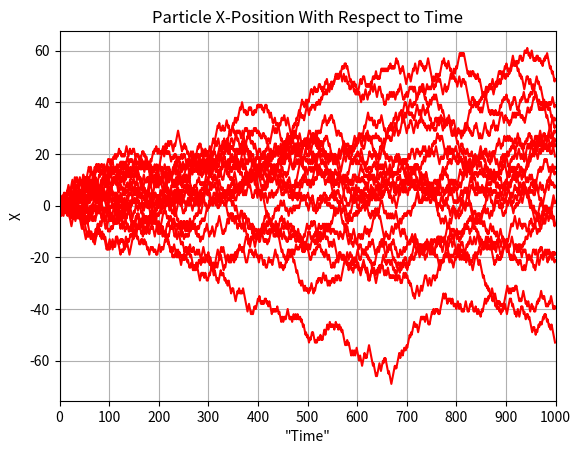

Python code for this plot:
# RandomWalk
# Simple program using Monte-Carlo methods to simulate random-walk motion
# in one dimension.
# [redacted]
# Updated 11/8/2021

# Import necessary packages
from math import sqrt, exp, factorial
from random import random
import matplotlib.pyplot as plt

duration = 1000 # Total number of "time" steps that the simulation runs for each "walker"
tList = range(duration) # List used to plot the "time" axis of the postition vs. "time" graph
nWalkers = 20 # Determines the number of "walkers" that the program will simulate
totalDistanceSquared = 0 # Variable used to keep track of the sum of the squares of the net distances
                         # of each of the "walkers"

plt.title("Particle X-Position With Respect to Time")
plt.xlabel("\"Time\"")
plt.ylabel("X")
plt.grid()
plt.xticks(range(0, duration + 1, int(duration/10)))
plt.xlim(0, duration)

# Simulate the random walk motion for a certain number of "walkers" and graph their positions as a function
# of "time"
for i in range(nWalkers):
    x = 0 # Position of particle
    xPos = [0]*duration # List used to plot the positions of the particle wrt "time"
    
    # Moves the particle in random direction
    for j in range(duration):
        # Calculate a random number between 0 and 1 (including 0). If this number is less than 0.5
        # move the particle one unit in the positive x-direction. Otherwise move the particle one unit 
        # in the negative x-direction
        xPos[j] = x
        if random() < 0.5:
            x += 1
        else:
            x -= 1
    totalDistanceSquared += (xPos[duration-1])**2 # Add the square of the final position of the current 
                                                  # "walker" to the total
    plt.plot(tList, xPos, color="red")

rms = sqrt(totalDistanceSquared/nWalkers) # Calculate the root-mean-square net distance traveled by the "walkers"
print(rms)

plt.show()    
